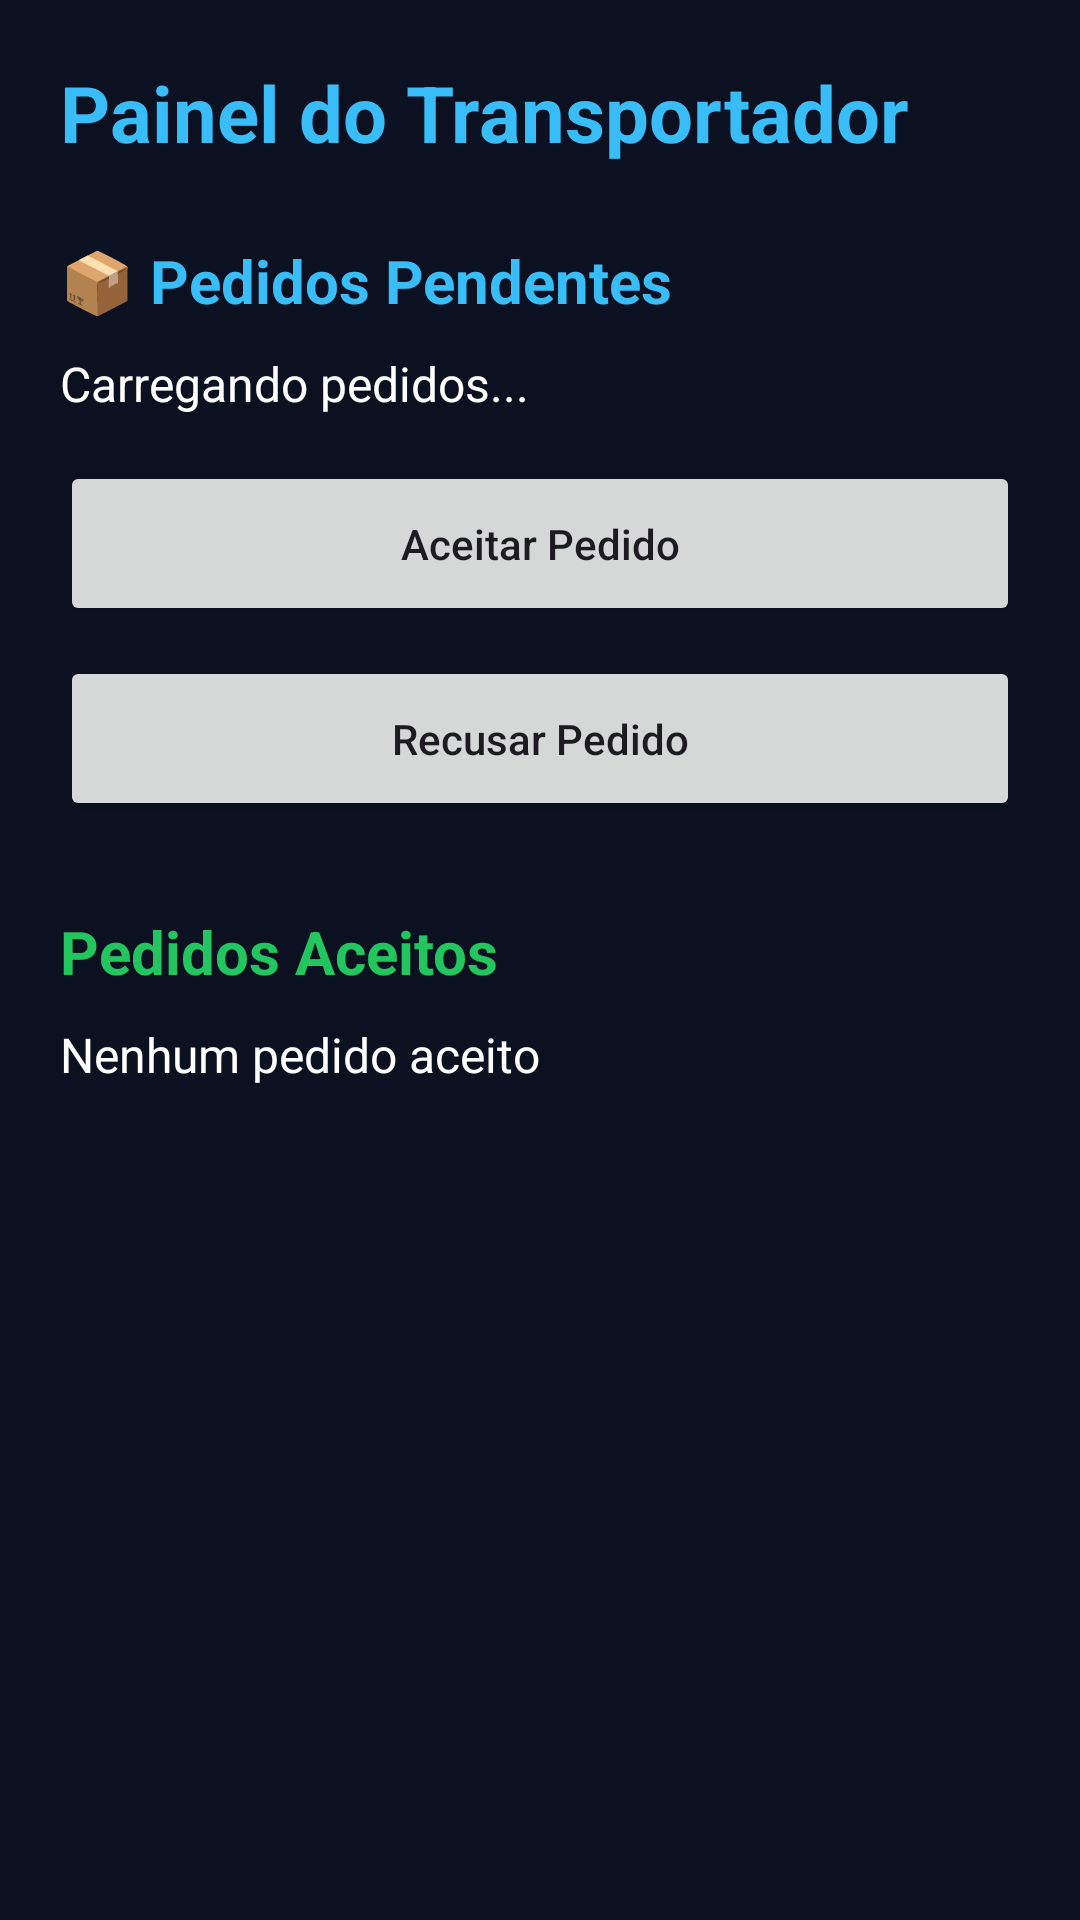

Layout XML and referenced resources for this Android screen:
<!-- AndroidManifest.xml: application theme Theme.Paceirodemudanca -->
<!-- res/layout/activity_home_transportador.xml -->
<?xml version="1.0" encoding="utf-8"?>
<ScrollView xmlns:android="http://schemas.android.com/apk/res/android"
    android:layout_width="match_parent"
    android:layout_height="match_parent"
    android:background="#0B1120">

    ```
    <LinearLayout
        android:layout_width="match_parent"
        android:layout_height="wrap_content"
        android:orientation="vertical"
        android:padding="20dp">

        <TextView
            android:layout_width="wrap_content"
            android:layout_height="wrap_content"
            android:text="Painel do Transportador"
            android:textColor="#38BDF8"
            android:textSize="26sp"
            android:textStyle="bold" />

        <TextView
            android:layout_width="wrap_content"
            android:layout_height="wrap_content"
            android:layout_marginTop="25dp"
            android:text="📦 Pedidos Pendentes"
            android:textColor="#38BDF8"
            android:textSize="20sp"
            android:textStyle="bold" />

        <TextView
            android:id="@+id/txtPedidos"
            android:layout_width="match_parent"
            android:layout_height="wrap_content"
            android:layout_marginTop="10dp"
            android:text="Carregando pedidos..."
            android:textColor="#FFFFFF"
            android:textSize="16sp" />

        <Button
            android:id="@+id/btnAceitar"
            android:layout_width="match_parent"
            android:layout_height="55dp"
            android:layout_marginTop="15dp"
            android:text="Aceitar Pedido"
            android:textAllCaps="false" />

        <Button
            android:id="@+id/btnRecusar"
            android:layout_width="match_parent"
            android:layout_height="55dp"
            android:layout_marginTop="10dp"
            android:text="Recusar Pedido"
            android:textAllCaps="false" />

        <TextView
            android:layout_width="wrap_content"
            android:layout_height="wrap_content"
            android:layout_marginTop="30dp"
            android:text="Pedidos Aceitos"
            android:textColor="#22C55E"
            android:textSize="20sp"
            android:textStyle="bold" />

        <TextView
            android:id="@+id/txtPedidosAceitos"
            android:layout_width="match_parent"
            android:layout_height="wrap_content"
            android:layout_marginTop="10dp"
            android:text="Nenhum pedido aceito"
            android:textColor="#FFFFFF"
            android:textSize="16sp" />

    </LinearLayout>
    ```

</ScrollView>
<!-- resources referenced by this layout -->
<resources>
  <style name="Theme.Paceirodemudanca" parent="Base.Theme.Paceirodemudanca" />
  <style name="Base.Theme.Paceirodemudanca" parent="Theme.Material3.DayNight.NoActionBar">
          
          
      </style>
</resources>
